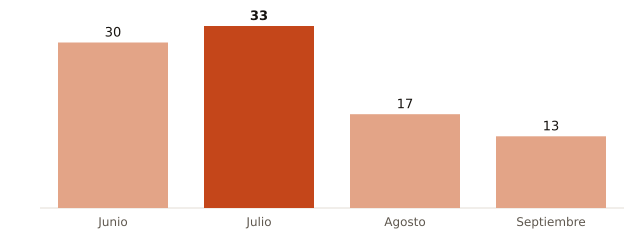

Values plotted in this chart, from the file beside it:
mes, muertes_atribuibles_calor
Junio, 30
Julio, 33
Agosto, 17
Septiembre, 13
